Dataset: data (GitHub, finknj/ChessMate). Classes: blue bishop, blue king, blue knight, blue pawn, blue queen, blue rook, temp, yellow bishop, yellow king, yellow knight, yellow pawn, yellow queen, yellow rook.

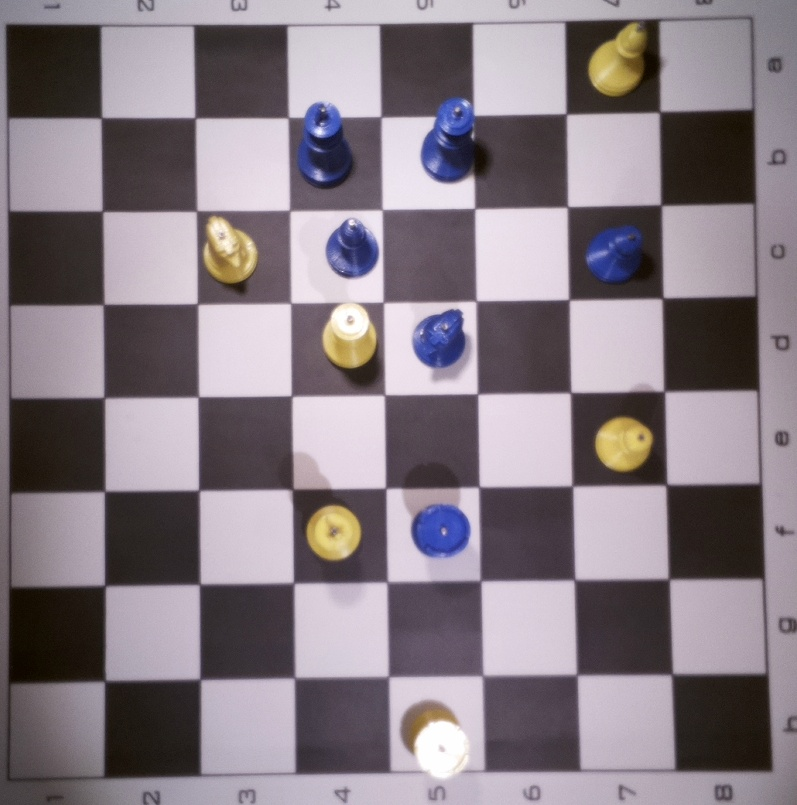
Label: temp

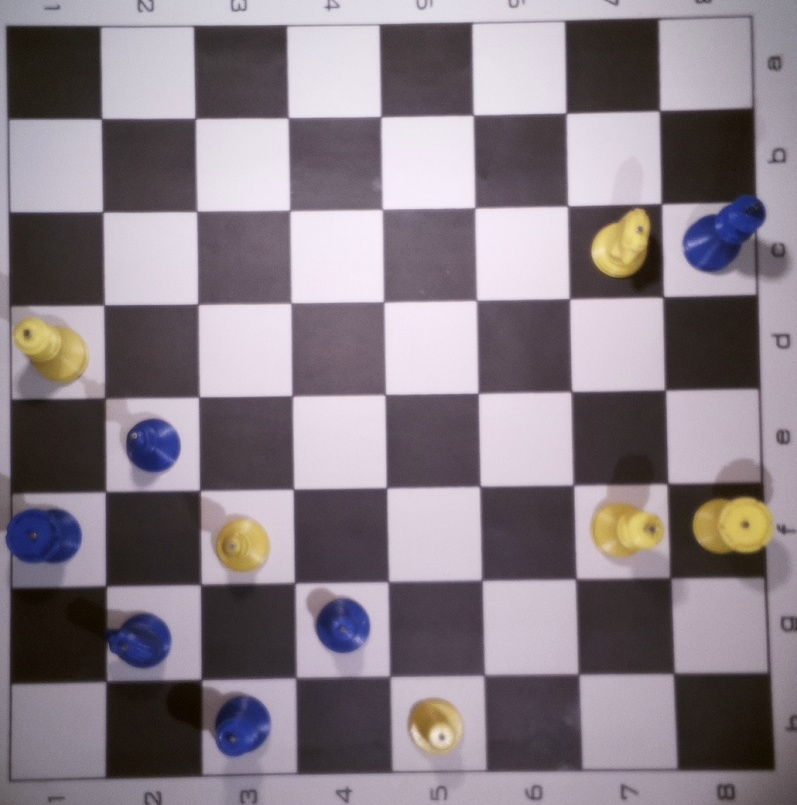
Label: temp

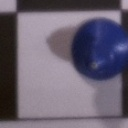
Label: blue bishop

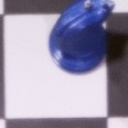
Label: blue knight

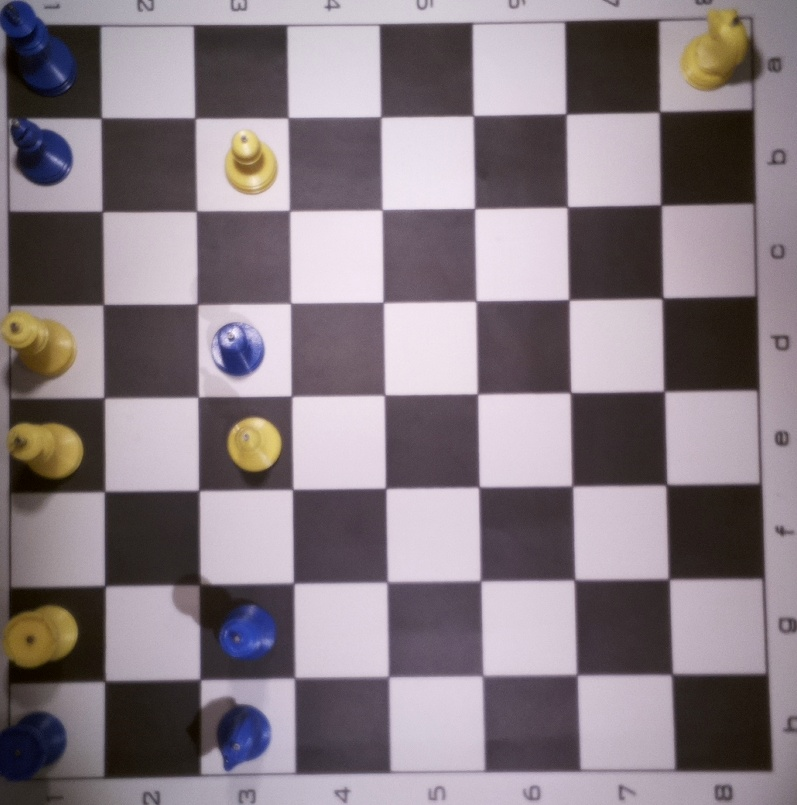
Label: temp

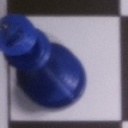
Label: blue king
